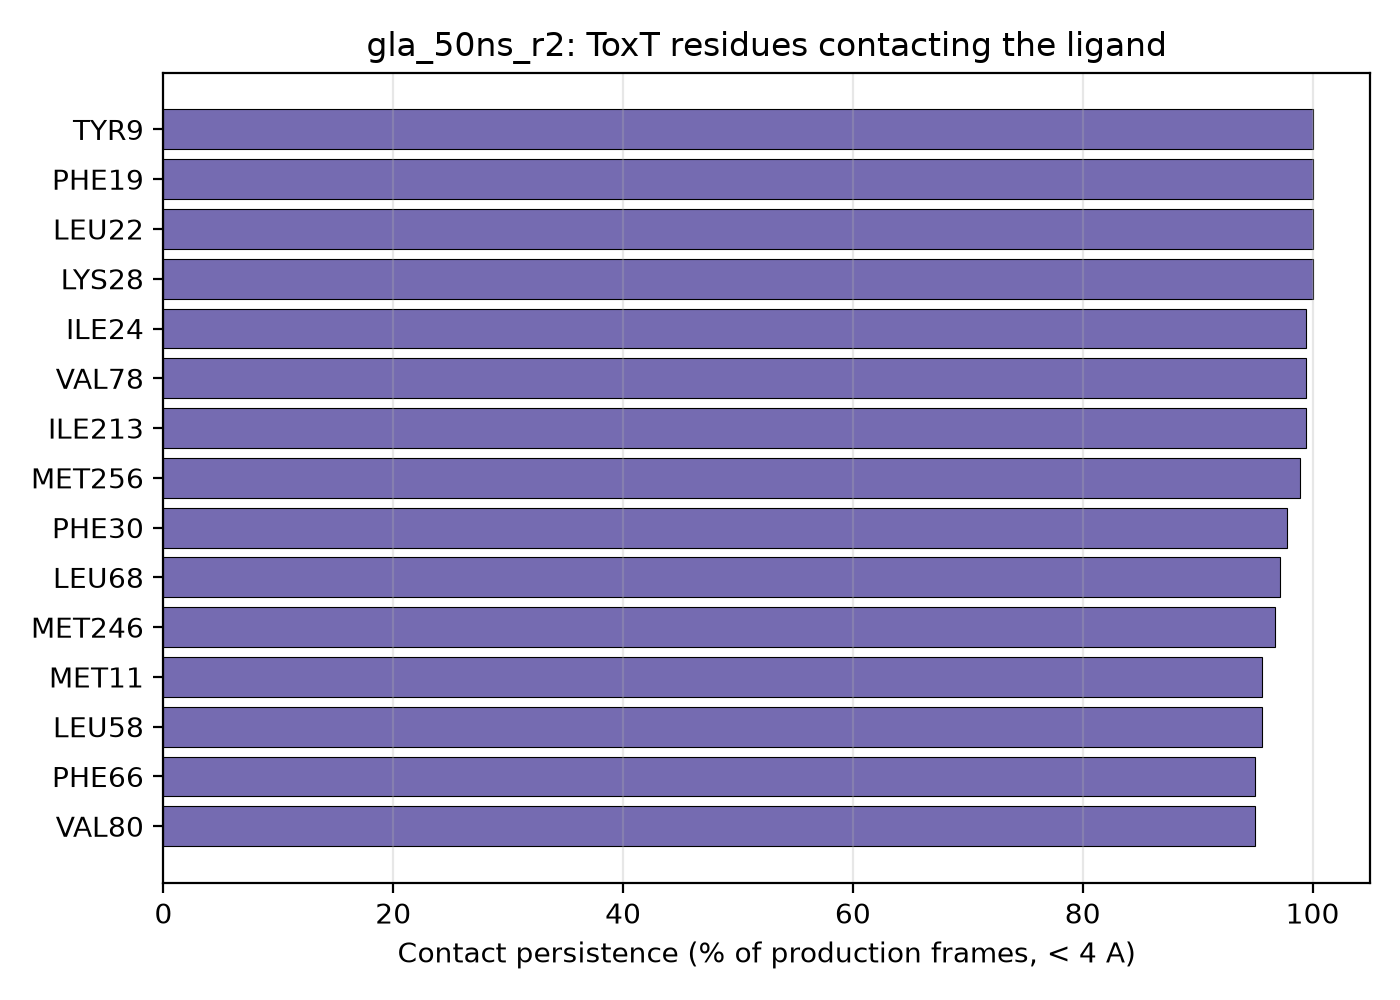

Source data for this figure (header and first rows):
residue_name, residue_number, contact_fraction
TYR, 9, 1.0
PHE, 19, 1.0
LEU, 22, 1.0
LYS, 28, 1.0
ILE, 24, 0.994
VAL, 78, 0.994
ILE, 213, 0.994
MET, 256, 0.989
PHE, 30, 0.978
LEU, 68, 0.972
MET, 246, 0.967
MET, 11, 0.956
LEU, 58, 0.956
PHE, 66, 0.95
VAL, 80, 0.95
ASN, 25, 0.944
TYR, 17, 0.894
ARG, 10, 0.856
TYR, 23, 0.844
SER, 210, 0.811
LYS, 217, 0.611
TYR, 253, 0.583
SER, 214, 0.578
VAL, 248, 0.367
ASN, 7, 0.167
ASN, 247, 0.15
ASP, 26, 0.117
TYR, 211, 0.078
